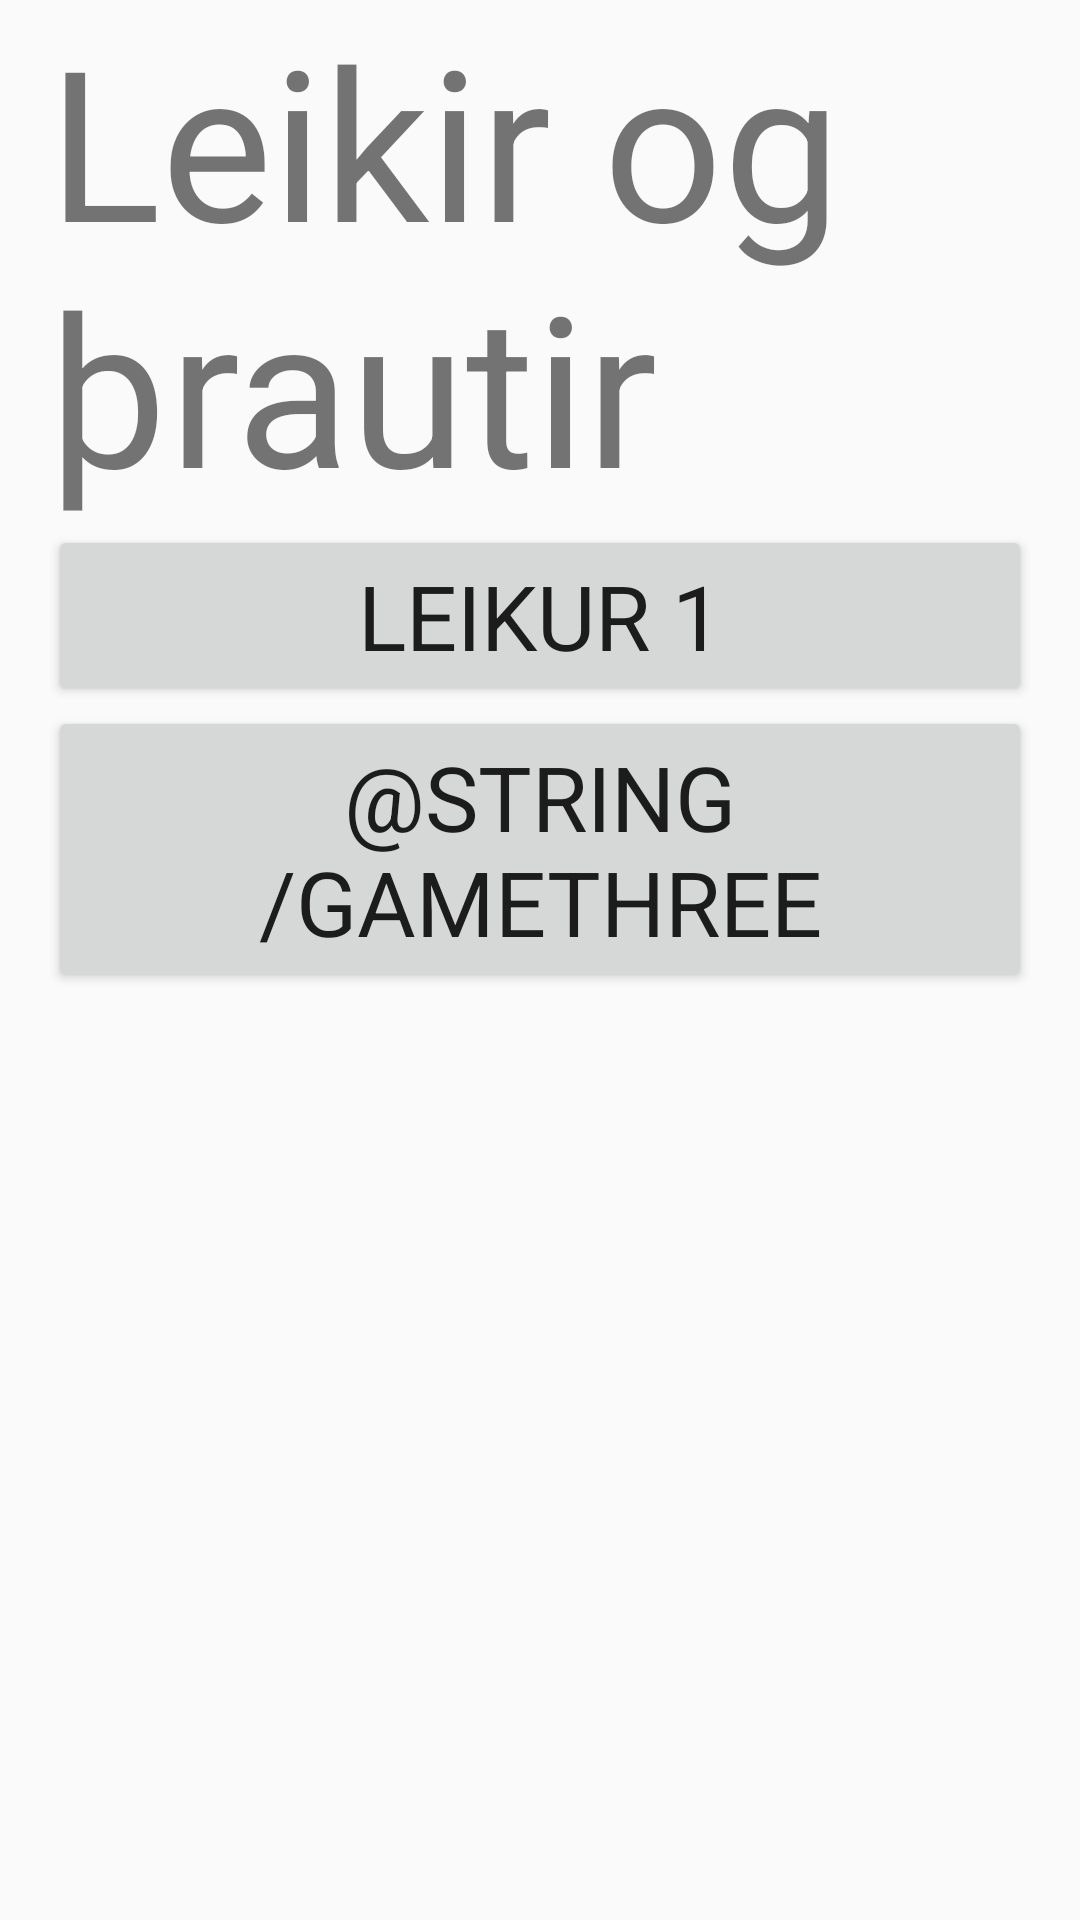

Produce the Android XML layout that renders to this screen, including the resource entries it uses.
<!-- AndroidManifest.xml: application theme AppTheme -->
<!-- res/layout/activity_fouryear.xml -->
<?xml version="1.0" encoding="utf-8"?>
<RelativeLayout xmlns:android="http://schemas.android.com/apk/res/android"
    xmlns:tools="http://schemas.android.com/tools"
    android:layout_width="fill_parent"
    android:layout_height="fill_parent"
    android:paddingLeft="16dp"
    android:paddingRight="16dp"
    tools:context="gl.giskaland.FourYearActivity">

    
    <TextView
        android:id="@+id/tmpGamesText"
        android:text="@string/tmpGamesText"
        android:layout_width="match_parent"
        android:layout_height="wrap_content"
        android:textSize="70sp"/>

    

    <Button
        android:id="@+id/buttonGameOne"
        android:text="@string/gameOne"
        style="@style/button_style"
        android:layout_below="@+id/tmpGamesText"/>

    <Button
        android:id="@+id/buttonGameTwo"
        android:text="@string/gameTwo"
        style="@style/button_style"
        android:layout_below="@+id/tmpGamesText"
        android:layout_toRightOf="@+id/buttonGameOne"/>

    <Button
        android:id="@+id/buttonGameThree"
        android:text="@string/gameThree"
        style="@style/button_style"
        android:layout_below="@+id/buttonGameOne"/>

    <Button
        android:id="@+id/buttonGameFour"
        android:text="@string/gameFour"
        style="@style/button_style"
        android:layout_below="@+id/buttonGameOne"
        android:layout_toRightOf="@+id/buttonGameThree"/>

</RelativeLayout>
<!-- resources referenced by this layout -->
<resources>
  <string name="gameOne">Leikur 1</string>
  <string name="gameTwo">Leikur 2</string>
  <string name="tmpGamesText">Leikir og þrautir</string>
  <style name="button_style">
          <item name="android:layout_width">match_parent</item>
          <item name="android:layout_height">wrap_content</item>
          <item name="android:textSize">30sp</item>
          <item name="android:typeface">sans</item>
      </style>
  <style name="AppTheme" parent="Theme.AppCompat.Light.DarkActionBar">
          
      </style>
</resources>
